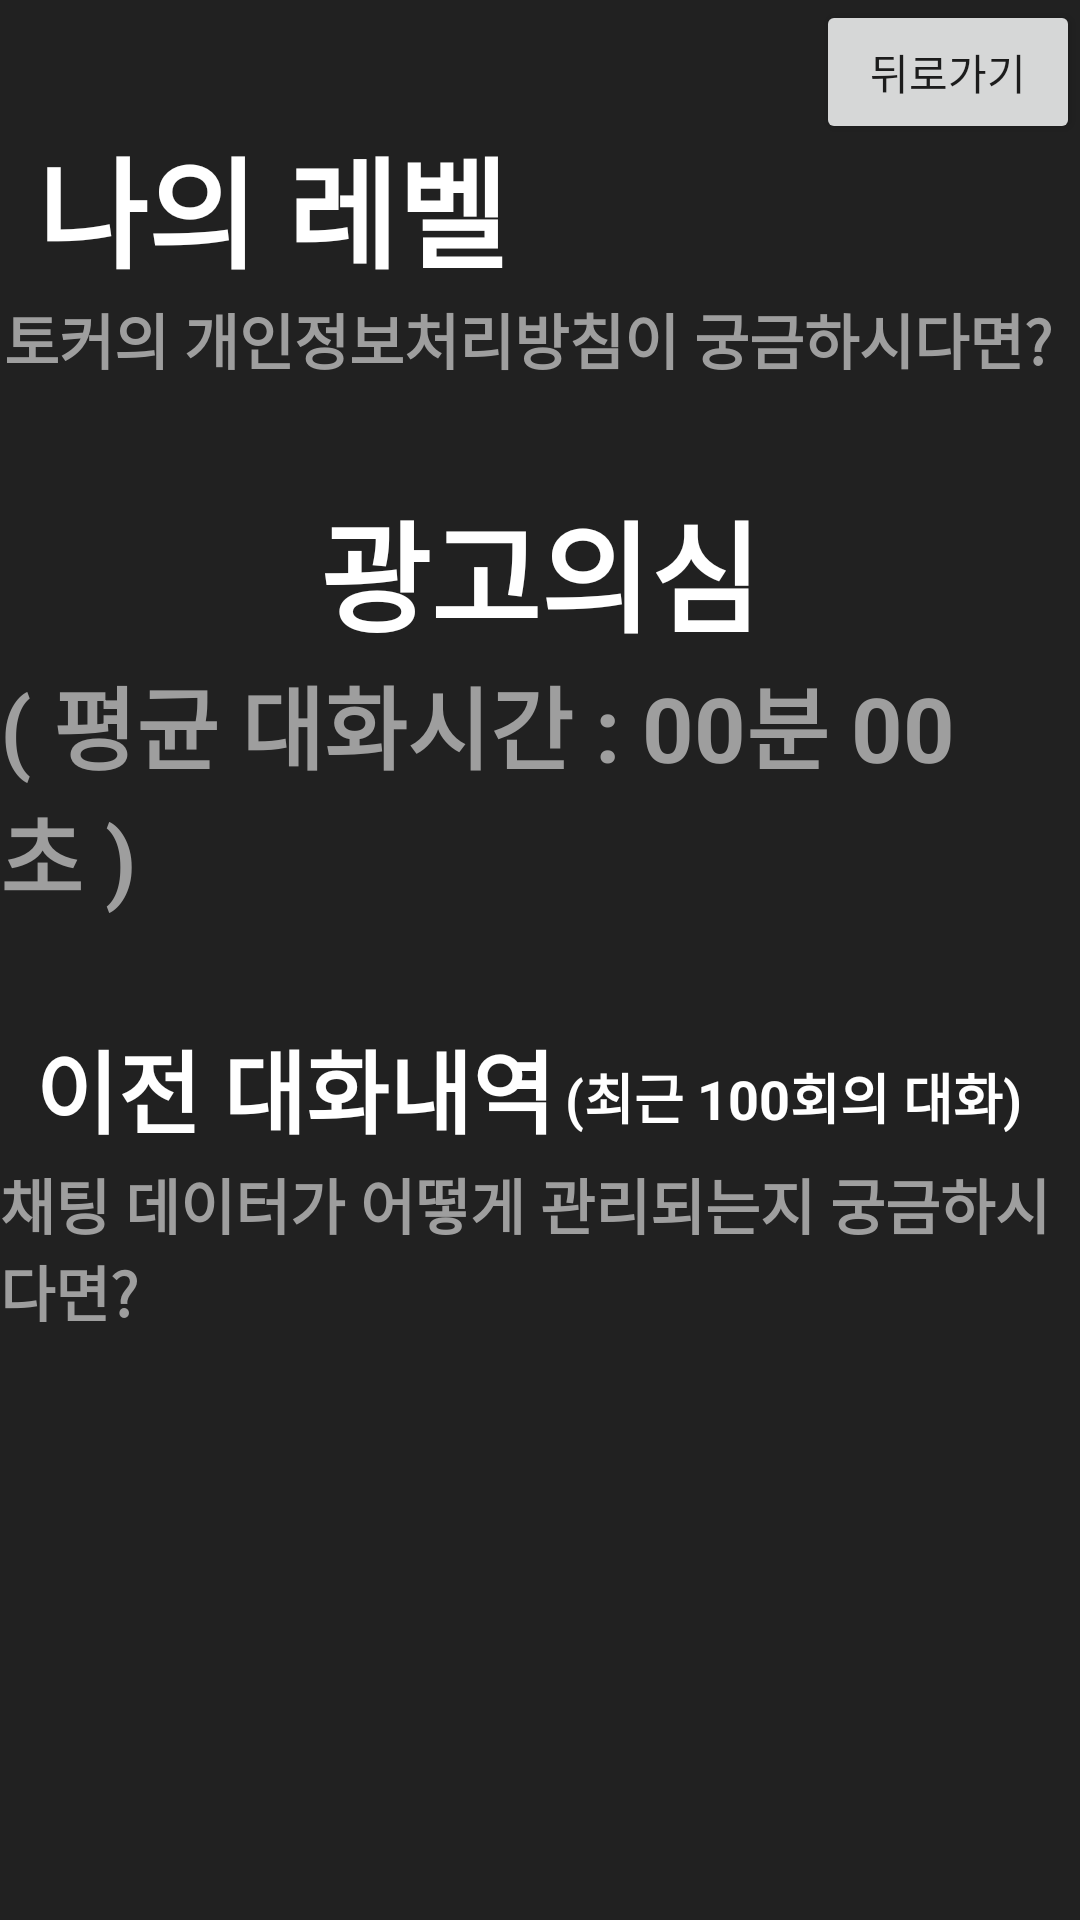

Here is an Android app screen rendered from its layout file. Give the layout XML and the strings, colors and styles it references.
<!-- AndroidManifest.xml: application theme Theme.AppCompat.Light.NoActionBar -->
<!-- res/layout/page_mylevel.xml -->
<?xml version="1.0" encoding="utf-8"?>
<androidx.constraintlayout.widget.ConstraintLayout xmlns:android="http://schemas.android.com/apk/res/android"
    xmlns:app="http://schemas.android.com/apk/res-auto"
    xmlns:tools="http://schemas.android.com/tools"
    android:layout_width="match_parent"
    android:layout_height="match_parent"
    android:background="@color/tokerBlack"
    tools:context=".page.Page_Splash">


    <Button
        android:id="@+id/page_mylevel_button_back"
        android:layout_width="wrap_content"
        android:layout_height="wrap_content"
        android:text="뒤로가기"
        app:layout_constraintEnd_toEndOf="parent"
        app:layout_constraintTop_toTopOf="parent" />

    <TextView
        android:id="@+id/page_mylevel_textview_title"
        android:layout_width="wrap_content"
        android:layout_height="wrap_content"
        android:text="나의 레벨"
        android:textColor="@color/tokerWhite"
        android:textSize="40dp"
        android:textStyle="bold"
        app:layout_constraintBottom_toBottomOf="parent"
        app:layout_constraintHorizontal_bias="0.06"
        app:layout_constraintLeft_toLeftOf="parent"
        app:layout_constraintRight_toRightOf="parent"
        app:layout_constraintTop_toTopOf="parent"
        app:layout_constraintVertical_bias="0.069" />

    <TextView
        android:id="@+id/page_mylevel_textview_levelSystem"
        android:layout_width="wrap_content"
        android:layout_height="wrap_content"
        android:text="토커의 개인정보처리방침이 궁금하시다면?"
        android:textColor="@color/tokerNormalGray"
        android:textSize="20dp"
        android:textStyle="bold"
        app:layout_constraintBottom_toBottomOf="parent"
        app:layout_constraintHorizontal_bias="0.125"
        app:layout_constraintLeft_toLeftOf="parent"
        app:layout_constraintRight_toRightOf="parent"
        app:layout_constraintTop_toBottomOf="@+id/page_mylevel_textview_title"
        app:layout_constraintVertical_bias="0.0" />

    <TextView
        android:id="@+id/page_mylevel_textview_myLevel"
        android:layout_width="wrap_content"
        android:layout_height="wrap_content"
        android:layout_marginStart="40dp"
        android:layout_marginEnd="40dp"
        android:text="광고의심"
        android:textColor="@color/tokerWhite"
        android:textSize="40dp"
        android:textStyle="bold"
        app:layout_constraintBottom_toBottomOf="parent"
        app:layout_constraintEnd_toEndOf="parent"
        app:layout_constraintStart_toStartOf="parent"
        app:layout_constraintTop_toBottomOf="@+id/page_mylevel_textview_levelSystem"
        app:layout_constraintVertical_bias="0.074" />

    <TextView
        android:id="@+id/page_mylevel_textview_myChatime"
        android:layout_width="wrap_content"
        android:layout_height="wrap_content"
        android:text="( 평균 대화시간 : 00분 00초 )"
        android:textColor="@color/tokerNormalGray"
        android:textSize="30dp"
        android:textStyle="bold"
        app:layout_constraintBottom_toBottomOf="parent"
        app:layout_constraintEnd_toEndOf="parent"
        app:layout_constraintHorizontal_bias="0.488"
        app:layout_constraintStart_toStartOf="parent"
        app:layout_constraintTop_toBottomOf="@+id/page_mylevel_textview_myLevel"
        app:layout_constraintVertical_bias="0.0" />

    <TextView
        android:id="@+id/page_mylevel_textview_chatHistory"
        android:layout_width="wrap_content"
        android:layout_height="wrap_content"
        android:text="이전 대화내역"
        android:textColor="@color/tokerWhite"
        android:textSize="30dp"
        android:textStyle="bold"
        app:layout_constraintBottom_toBottomOf="parent"
        app:layout_constraintEnd_toEndOf="parent"
        app:layout_constraintHorizontal_bias="0.063"
        app:layout_constraintStart_toStartOf="parent"
        app:layout_constraintTop_toBottomOf="@+id/page_mylevel_textview_myChatime"
        app:layout_constraintVertical_bias="0.118" />

    <TextView
        android:id="@+id/page_mylevel_textview_chatHistory2"
        android:layout_width="wrap_content"
        android:layout_height="wrap_content"
        android:text="(최근 100회의 대화)"
        android:textColor="@color/tokerWhite"
        android:textSize="18dp"
        android:textStyle="bold"
        app:layout_constraintBottom_toBottomOf="parent"
        app:layout_constraintEnd_toEndOf="parent"
        app:layout_constraintHorizontal_bias="0.14"
        app:layout_constraintStart_toEndOf="@+id/page_mylevel_textview_chatHistory"
        app:layout_constraintTop_toBottomOf="@+id/page_mylevel_textview_myChatime"
        app:layout_constraintVertical_bias="0.15" />

    <TextView
        android:id="@+id/page_mylevel_textview_chatData"
        android:layout_width="wrap_content"
        android:layout_height="wrap_content"
        android:text="채팅 데이터가 어떻게 관리되는지 궁금하시다면?"
        android:textSize="20dp"
        android:textColor="@color/tokerNormalGray"
        android:textStyle="bold"
        app:layout_constraintBottom_toBottomOf="parent"
        app:layout_constraintEnd_toEndOf="parent"
        app:layout_constraintHorizontal_bias="0.053"
        app:layout_constraintStart_toStartOf="parent"
        app:layout_constraintTop_toBottomOf="@+id/page_mylevel_textview_chatHistory"
        app:layout_constraintVertical_bias="0.011" />


</androidx.constraintlayout.widget.ConstraintLayout>
<!-- resources referenced by this layout -->
<resources>
  <color name="tokerBlack">#212121</color>
  <color name="tokerNormalGray">#9E9E9E</color>
  <color name="tokerWhite">#FFFFFFFF</color>
</resources>
